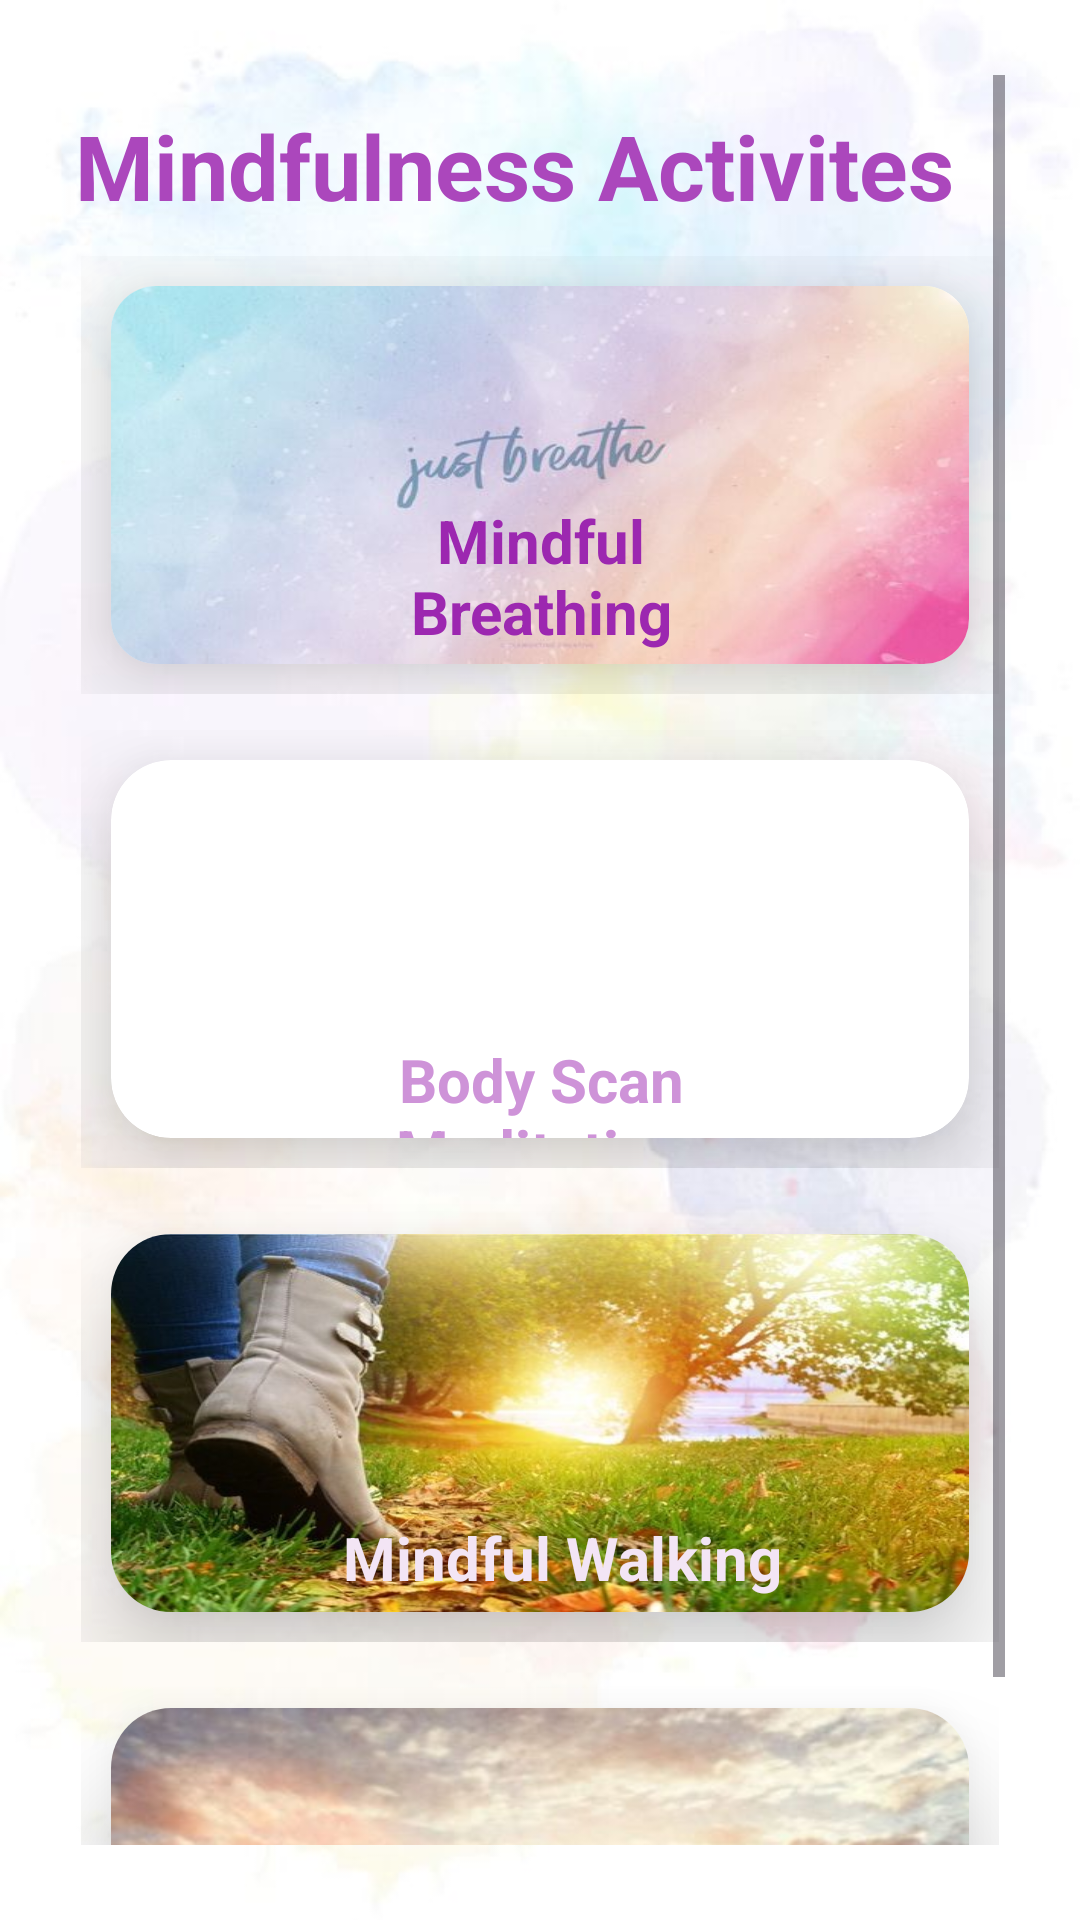

Reconstruct the res/layout file that produces this screen, plus the resources it refers to.
<!-- AndroidManifest.xml: application theme Theme.BeFreeApp -->
<!-- res/layout/activity_mindful_activities.xml -->
<?xml version="1.0" encoding="utf-8"?>
<ScrollView xmlns:android="http://schemas.android.com/apk/res/android"
    xmlns:app="http://schemas.android.com/apk/res-auto"
    xmlns:tools="http://schemas.android.com/tools"
    android:layout_width="match_parent"
    android:layout_height="match_parent"
    android:padding="25dp"
    android:background="@drawable/mindfull_activity_back"
    tools:context=".MindfulActivities">

    <androidx.constraintlayout.widget.ConstraintLayout
        android:layout_width="match_parent"
        android:layout_height="wrap_content"
        android:id="@+id/constraintLayout"
        android:layout_marginTop="10dp">

    <TextView
        android:id="@+id/mindfull_act_text"
        android:layout_width="0dp"
        android:layout_height="wrap_content"
        android:text="Mindfulness Activites"
        android:textColor="@color/lavenderDark"
        android:textSize="30sp"
        android:textStyle="bold"
        app:layout_constraintEnd_toEndOf="parent"
        app:layout_constraintStart_toStartOf="parent"
        app:layout_constraintTop_toTopOf="parent" />


    
    <LinearLayout
        android:layout_width="0dp"
        android:layout_height="150dp"
        android:id="@+id/row1"
        android:orientation="horizontal"
        android:layout_marginTop="8dp"
        android:padding="2dp"
        app:layout_constraintHorizontal_bias="0.0"
        app:layout_constraintStart_toStartOf="parent"
        app:layout_constraintEnd_toEndOf="parent"
        app:layout_constraintTop_toBottomOf="@id/mindfull_act_text">

        <androidx.cardview.widget.CardView
            android:layout_width="match_parent"
            android:layout_height="match_parent"
            android:id="@+id/breathButton"
            android:layout_margin="10dp"
            android:layout_weight="1"
            app:cardElevation="20dp"
            app:cardCornerRadius="15dp">

            <RelativeLayout
                android:layout_width="match_parent"
                android:layout_height="match_parent"
                android:background="@drawable/mindful_breath_img">

                <TextView
                    android:id="@+id/breathText"
                    android:layout_width="209dp"
                    android:layout_height="wrap_content"
                    android:layout_alignParentStart="true"
                    android:layout_alignParentEnd="true"
                    android:layout_alignParentBottom="true"
                    android:layout_marginStart="65dp"
                    android:layout_marginTop="10dp"
                    android:layout_marginEnd="64dp"
                    android:layout_marginBottom="4dp"
                    android:gravity="center"
                    android:text="Mindful Breathing"
                    android:textColor="@color/lavenderDarker"
                    android:textSize="20sp"
                    android:textStyle="bold" />
            </RelativeLayout>

        </androidx.cardview.widget.CardView>
    </LinearLayout>

    <LinearLayout
        android:layout_width="0dp"
        android:layout_height="150dp"
        android:id="@+id/row2"
        android:orientation="horizontal"
        android:layout_marginTop="8dp"
        android:padding="2dp"
        app:layout_constraintHorizontal_bias="0.0"
        app:layout_constraintStart_toStartOf="parent"
        app:layout_constraintEnd_toEndOf="parent"
        app:layout_constraintTop_toBottomOf="@id/row1">

        <androidx.cardview.widget.CardView
            android:layout_width="0dp"
            android:layout_height="match_parent"
            android:layout_margin="10dp"
            android:id="@+id/bodyscanButton"
            android:layout_weight="1"
            app:cardElevation="20dp"
            app:cardCornerRadius="20dp">
            <RelativeLayout
                android:layout_width="match_parent"
                android:layout_height="match_parent"
                android:background="@drawable/body_scan_img">

                <TextView
                    android:id="@+id/bodyScanText"
                    android:layout_width="242dp"
                    android:layout_height="49dp"
                    android:layout_alignParentStart="true"
                    android:layout_alignParentTop="true"
                    android:layout_alignParentEnd="true"
                    android:layout_alignParentBottom="true"
                    android:layout_marginStart="50dp"
                    android:layout_marginTop="93dp"
                    android:layout_marginEnd="49dp"
                    android:layout_marginBottom="-16dp"
                    android:text="Body Scan Meditation"
                    android:textAlignment="center"
                    android:textColor="@color/lavenderLight"
                    android:textSize="20sp"
                    android:textStyle="bold" />


            </RelativeLayout>
        </androidx.cardview.widget.CardView>
    </LinearLayout>

        <LinearLayout
            android:layout_width="0dp"
            android:layout_height="150dp"
            android:id="@+id/row3"
            android:orientation="horizontal"
            android:layout_marginTop="8dp"
            android:padding="2dp"
            app:layout_constraintHorizontal_bias="0.0"
            app:layout_constraintStart_toStartOf="parent"
            app:layout_constraintEnd_toEndOf="parent"
            app:layout_constraintTop_toBottomOf="@id/row2">

            <androidx.cardview.widget.CardView
                android:layout_width="0dp"
                android:layout_height="match_parent"
                android:id="@+id/walkButton"
                android:layout_margin="10dp"
                android:layout_weight="1"
                app:cardElevation="20dp"
                app:cardCornerRadius="20dp">

                <RelativeLayout
                    android:layout_width="match_parent"
                    android:layout_height="match_parent"
                    android:background="@drawable/walk_btn_back"
                    android:gravity="center">

                    <TextView
                        android:id="@+id/walkText"
                        android:layout_width="204dp"
                        android:layout_height="48dp"
                        android:layout_alignParentStart="true"
                        android:layout_alignParentTop="true"
                        android:layout_alignParentEnd="true"
                        android:layout_alignParentBottom="true"
                        android:layout_marginStart="75dp"
                        android:layout_marginTop="84dp"
                        android:layout_marginEnd="60dp"
                        android:layout_marginBottom="-6dp"
                        android:gravity="center"
                        android:text="Mindful Walking"
                        android:textColor="@color/lavenderLightest"
                        android:textSize="20sp"
                        android:textStyle="bold" />
                </RelativeLayout>
            </androidx.cardview.widget.CardView>

        </LinearLayout>
    <LinearLayout
        android:layout_width="0dp"
        android:layout_height="150dp"
        android:id="@+id/row4"
        android:orientation="horizontal"
        android:layout_marginTop="8dp"
        android:padding="2dp"
        app:layout_constraintHorizontal_bias="0.0"
        app:layout_constraintStart_toStartOf="parent"
        app:layout_constraintEnd_toEndOf="parent"
        app:layout_constraintTop_toBottomOf="@id/row3">

        <androidx.cardview.widget.CardView
            android:layout_width="0dp"
            android:layout_height="match_parent"
            android:id="@+id/kindMedButton"
            android:layout_margin="10dp"
            android:layout_weight="1"
            app:cardElevation="20dp"
            app:cardCornerRadius="20dp">
            <RelativeLayout
                android:layout_width="match_parent"
                android:layout_height="match_parent"
                android:background="@drawable/kind_med_img">

                <TextView
                    android:id="@+id/colorText"
                    android:layout_width="match_parent"
                    android:layout_height="wrap_content"
                    android:layout_alignParentStart="true"
                    android:layout_alignParentEnd="true"
                    android:layout_alignParentBottom="true"
                    android:layout_marginStart="0dp"
                    android:layout_marginTop="10dp"
                    android:layout_marginEnd="0dp"
                    android:layout_marginBottom="4dp"
                    android:gravity="center"
                    android:text="Loving Kindness Meditation "
                    android:textColor="@color/lavenderLight"
                    android:textSize="20sp"
                    android:textStyle="bold" />
            </RelativeLayout>
        </androidx.cardview.widget.CardView>
    </LinearLayout>
    </androidx.constraintlayout.widget.ConstraintLayout>
</ScrollView>
<!-- resources referenced by this layout -->
<resources>
  <color name="lavenderDark">#AB47BC</color>
  <color name="lavenderDarker">#9C27B0</color>
  <color name="lavenderLight">#CE93D8</color>
  <color name="lavenderLightest">#F3E5F5</color>
  <!-- drawable kind_med_img: jpg bitmap (drawable, 12856 bytes) -->
  <!-- drawable mindful_breath_img: jpg bitmap (drawable, 13618 bytes) -->
  <!-- drawable mindfull_activity_back: jpg bitmap (drawable, 18733 bytes) -->
  <!-- drawable walk_btn_back: jpg bitmap (drawable, 75861 bytes) -->
  <style name="Theme.BeFreeApp" parent="Base.Theme.BeFreeApp" />
  <style name="Base.Theme.BeFreeApp" parent="Theme.Material3.DayNight.NoActionBar">
          
          <item name="colorPrimary">@color/blueDarkest</item>
      </style>
  <color name="blueDarkest">#1882D6</color>
</resources>
